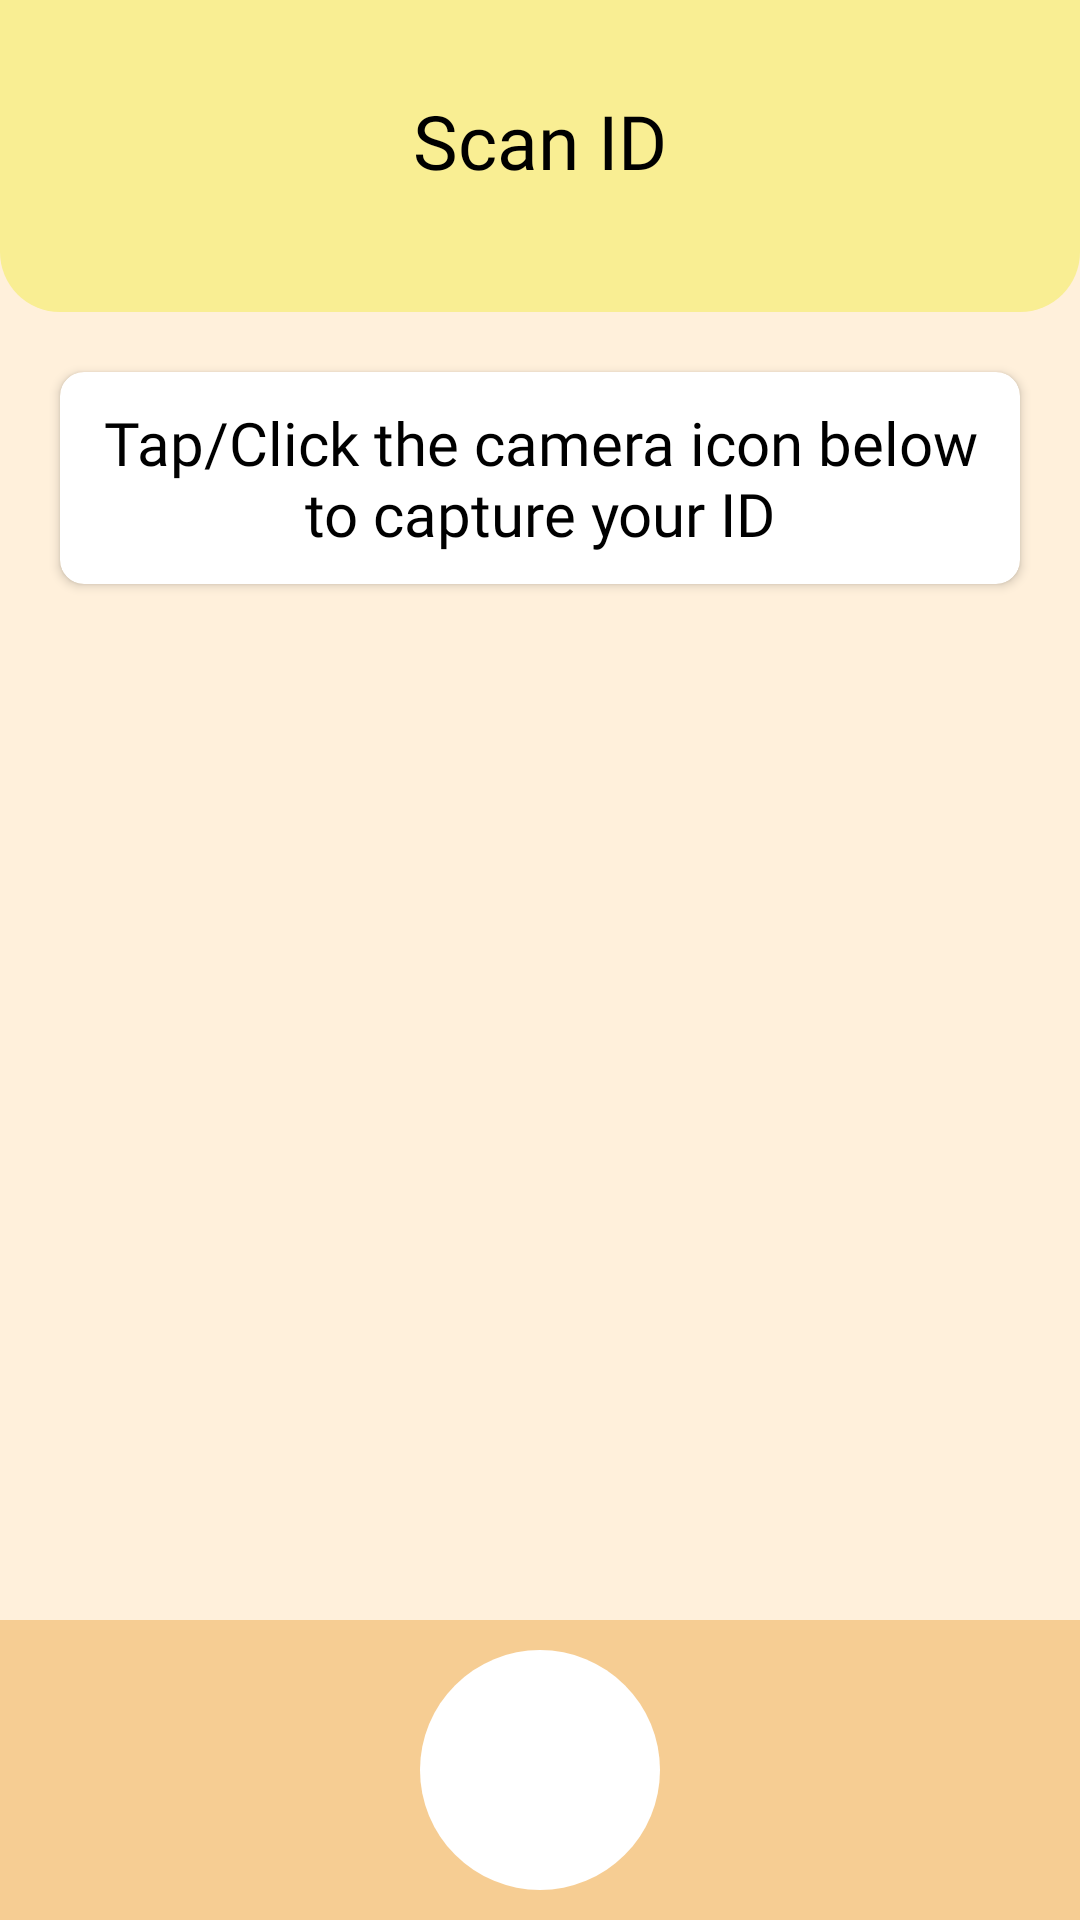

This screen was rendered from an Android layout file. Write that file and the resources it references.
<!-- AndroidManifest.xml: application theme Theme.IDScanner -->
<!-- res/layout/activity_main.xml -->
<?xml version="1.0" encoding="utf-8"?>
<RelativeLayout xmlns:android="http://schemas.android.com/apk/res/android"
    xmlns:app="http://schemas.android.com/apk/res-auto"
    xmlns:tools="http://schemas.android.com/tools"
    android:layout_width="match_parent"
    android:layout_height="match_parent"
    android:background="@color/background"
    tools:context=".MainActivity">

    <ScrollView
        android:layout_width="match_parent"
        android:layout_height="match_parent"
        android:layout_above="@id/bottomLayout">

        <LinearLayout
            android:layout_width="match_parent"
            android:layout_height="wrap_content"
            android:gravity="center"
            android:orientation="vertical">

            <RelativeLayout
                android:layout_width="match_parent"
                android:layout_height="wrap_content"
                android:background="@drawable/rectangle_one">

                <ImageButton
                    android:id="@+id/imgBackBtn"
                    android:layout_width="64dp"
                    android:layout_height="64dp"
                    android:layout_alignParentStart="true"
                    android:layout_alignParentTop="true"
                    android:layout_marginStart="20dp"
                    android:layout_marginTop="20dp"
                    android:layout_marginBottom="20dp"
                    android:scaleType="centerCrop"
                    android:background="@color/yellow"
                    android:src="@drawable/exit_128" />

                <TextView
                    android:id="@+id/textView"
                    android:layout_width="wrap_content"
                    android:layout_height="wrap_content"
                    android:layout_centerHorizontal="true"
                    android:layout_alignParentTop="true"
                    android:layout_marginTop="30dp"
                    android:fontFamily="@font/opensans_semibold"
                    android:text="Scan ID"
                    android:textColor="@color/black"
                    android:textSize="25sp" />

            </RelativeLayout>

            <androidx.cardview.widget.CardView
                android:id="@+id/imageLayout"
                android:layout_width="match_parent"
                android:layout_height="wrap_content"
                android:layout_marginStart="20dp"
                android:layout_marginTop="20dp"
                android:layout_marginEnd="20dp"
                android:layout_marginBottom="20dp"
                android:backgroundTint="@color/white"
                android:elevation="4dp"
                android:gravity="center"
                android:orientation="vertical"
                app:cardCornerRadius="8dp">

                <ImageView
                    android:id="@+id/idPreview"
                    android:layout_width="match_parent"
                    android:layout_height="300dp"
                    android:layout_margin="5dp"
                    android:scaleType="centerCrop"
                    android:textColor="@color/black"
                    android:visibility="gone"
                    />

                <TextView
                    android:id="@+id/textViewGuide"
                    android:layout_width="match_parent"
                    android:layout_height="wrap_content"
                    android:text="Tap/Click the camera icon below to capture your ID"
                    android:textAlignment="center"
                    android:layout_gravity="center"
                    android:layout_margin="10dp"
                    android:textSize="20sp"
                    android:fontFamily="@font/opensans_semibold"
                    android:textColor="@color/black"/>

            </androidx.cardview.widget.CardView>

            <TextView
                android:id="@+id/resultTextView"
                android:layout_width="match_parent"
                android:layout_height="wrap_content"
                android:text="Result"
                android:background="@drawable/custom_card_view"
                android:padding="5dp"
                android:textAlignment="center"
                android:layout_gravity="center"
                android:layout_margin="10dp"
                android:textSize="20sp"
                android:fontFamily="@font/opensans_semibold"
                android:textColor="@color/black"
                android:visibility="gone"/>

        </LinearLayout>

    </ScrollView>


    <LinearLayout
        android:id="@+id/bottomLayout"
        android:layout_width="match_parent"
        android:layout_height="wrap_content"
        android:layout_alignParentBottom="true"
        android:background="@color/dirty_yellow"
        android:gravity="center"
        android:orientation="vertical">

        <androidx.appcompat.widget.AppCompatImageButton
            android:id="@+id/getImageBtn"
            android:layout_width="80dp"
            android:layout_height="80dp"
            android:layout_gravity="center"
            android:background="@drawable/circular_button"
            android:src="@drawable/camera2"
            android:layout_marginTop="10dp"
            android:layout_marginBottom="10dp"/>

    </LinearLayout>

</RelativeLayout>
<!-- resources referenced by this layout -->
<resources>
  <color name="background">#FFF0DB
      </color>
  <color name="black">#FF000000</color>
  <color name="dirty_yellow">#F6CD93</color>
  <color name="white">#FFFFFFFF</color>
  <color name="yellow">#F9EE93</color>
  <!-- drawable circular_button (drawable) -->
  <?xml version="1.0" encoding="utf-8"?>
  <shape xmlns:android="http://schemas.android.com/apk/res/android" android:shape="rectangle">
  
      <solid android:color="@color/white"/>
  
      <corners android:radius="150dp"/>
  
  </shape>
  <!-- drawable custom_card_view (drawable) -->
  <?xml version="1.0" encoding="utf-8"?>
  <layer-list xmlns:android="http://schemas.android.com/apk/res/android">
  
      <item>
          <shape android:shape="rectangle">
              <solid android:color="@color/gray" /> 
              <corners android:radius="8dp" /> 
          </shape>
      </item>
  
      <item
          android:bottom="2dp"
          android:left="1dp"
          android:right="1dp"
          android:top="2dp">
          <shape android:shape="rectangle">
              <solid android:color="@color/white" /> 
              <corners android:radius="8dp" /> 
          </shape>
      </item>
  
  </layer-list>
  <!-- drawable rectangle_one (drawable) -->
  <?xml version="1.0" encoding="utf-8"?>
  <shape xmlns:android="http://schemas.android.com/apk/res/android" android:shape="rectangle">
  
      <solid android:color="@color/yellow"/>
  
      <corners android:bottomRightRadius="20dp"
          android:bottomLeftRadius="20dp"/>
  
  </shape>
  <style name="Theme.IDScanner" parent="Base.Theme.IDScanner" />
  <color name="gray">#C0C0C0</color>
  <style name="Base.Theme.IDScanner" parent="Theme.Material3.DayNight.NoActionBar">
           <item name="colorPrimary">@color/black</item>
      </style>
</resources>
